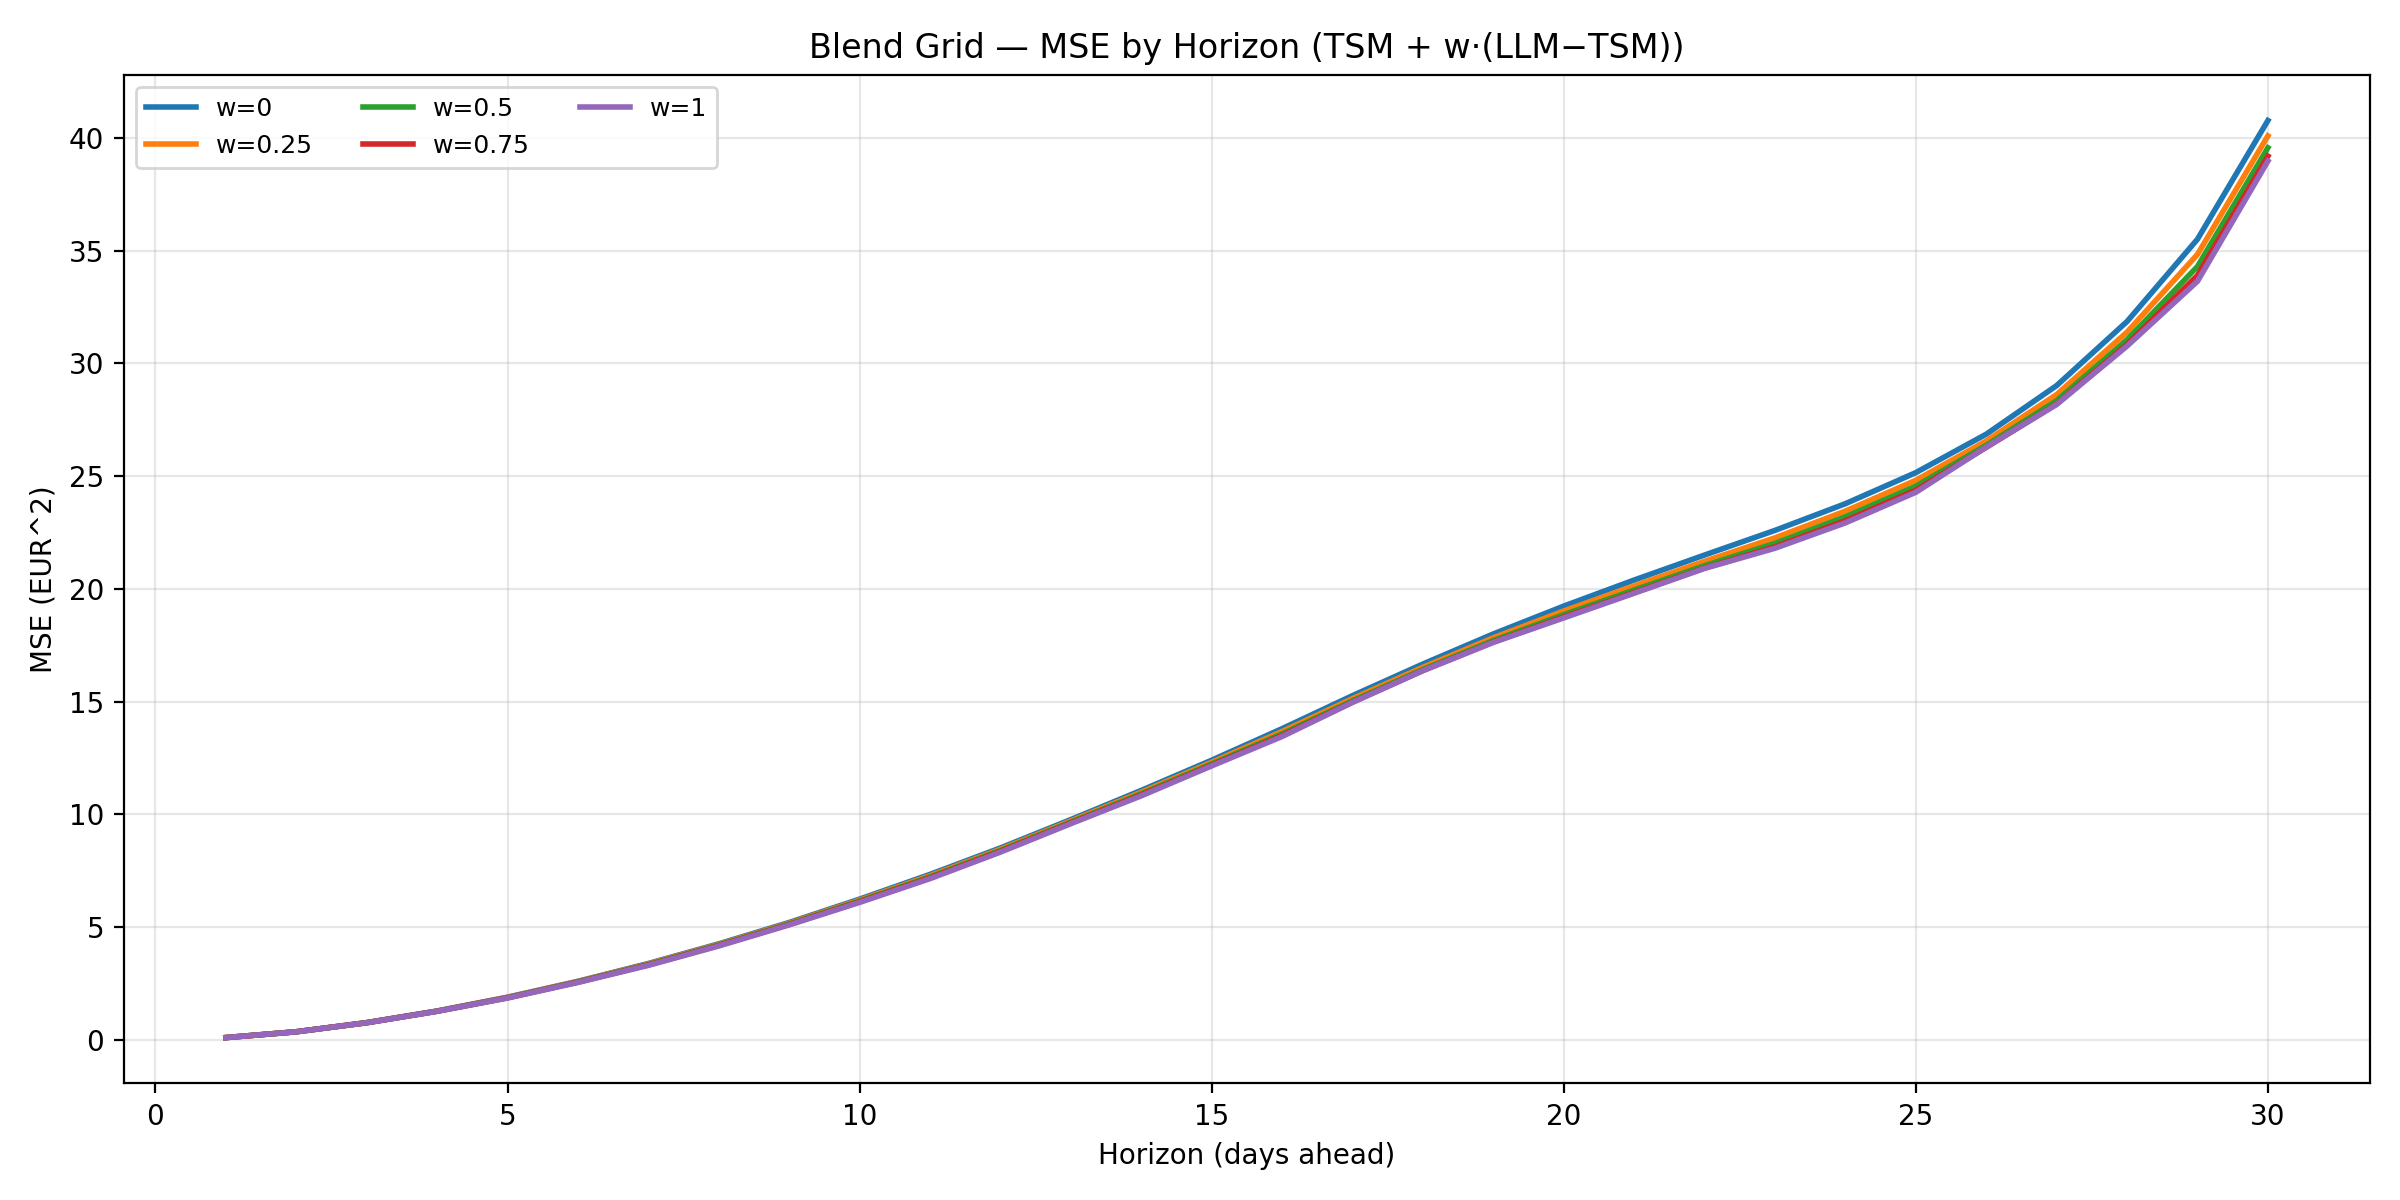

Data behind this chart, as committed beside it:
w, horizon, mse
0.0, 1, 0.09746
0.25, 1, 0.09746
0.5, 1, 0.09746
0.75, 1, 0.09746
1.0, 1, 0.09746
0.0, 2, 0.3574
0.25, 2, 0.3566
0.5, 2, 0.3559
0.75, 2, 0.3552
1.0, 2, 0.3547
0.0, 3, 0.7615
0.25, 3, 0.7597
0.5, 3, 0.758
0.75, 3, 0.7566
1.0, 3, 0.7553
0.0, 4, 1.278
0.25, 4, 1.274
0.5, 4, 1.269
0.75, 4, 1.266
1.0, 4, 1.263
0.0, 5, 1.89
0.25, 5, 1.88
0.5, 5, 1.87
0.75, 5, 1.861
1.0, 5, 1.853
0.0, 6, 2.595
0.25, 6, 2.58
0.5, 6, 2.567
0.75, 6, 2.554
1.0, 6, 2.543
0.0, 7, 3.384
0.25, 7, 3.36
0.5, 7, 3.339
0.75, 7, 3.319
1.0, 7, 3.301
0.0, 8, 4.256
0.25, 8, 4.229
0.5, 8, 4.204
0.75, 8, 4.181
1.0, 8, 4.161
0.0, 9, 5.203
0.25, 9, 5.17
0.5, 9, 5.141
0.75, 9, 5.116
1.0, 9, 5.095
0.0, 10, 6.238
0.25, 10, 6.193
0.5, 10, 6.154
0.75, 10, 6.121
1.0, 10, 6.092
0.0, 11, 7.335
0.25, 11, 7.275
0.5, 11, 7.224
0.75, 11, 7.181
1.0, 11, 7.146
0.0, 12, 8.508
0.25, 12, 8.449
0.5, 12, 8.399
0.75, 12, 8.357
1.0, 12, 8.322
... 90 more rows
